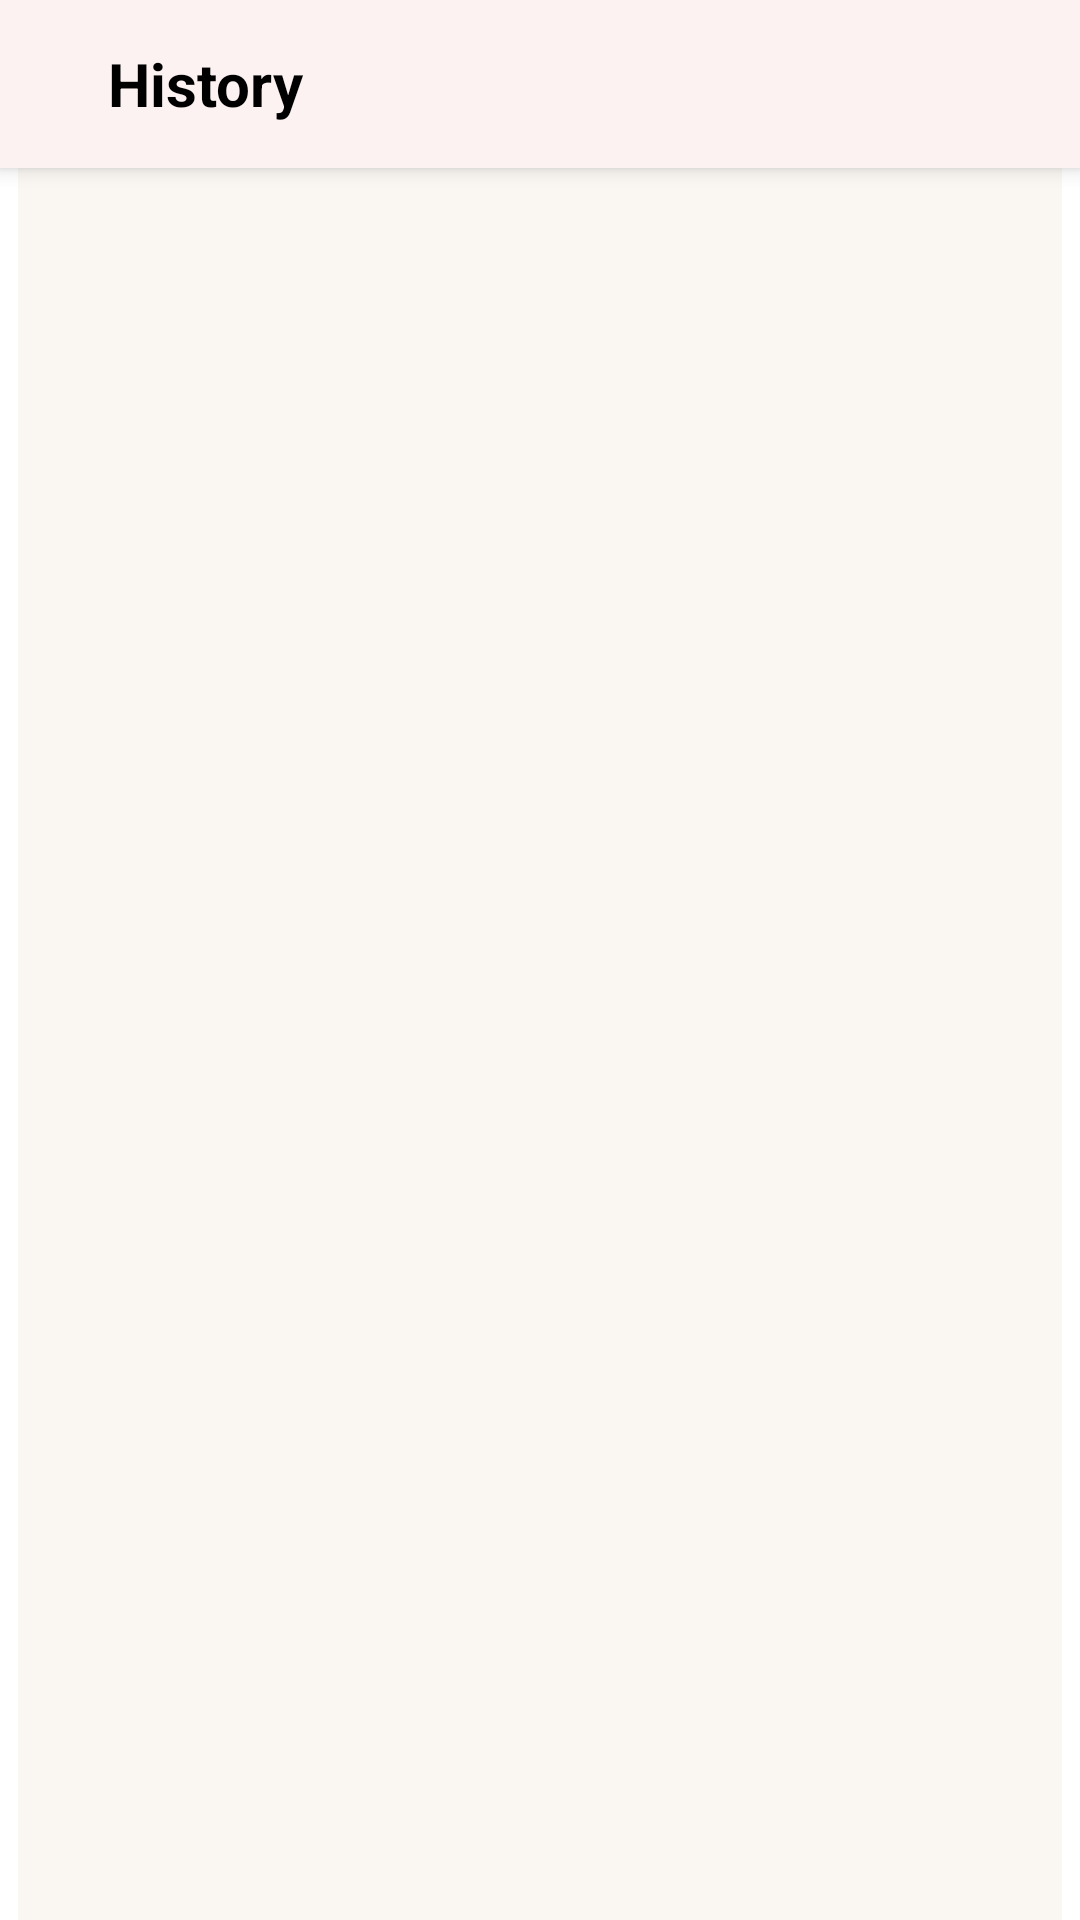

Produce the Android XML layout that renders to this screen, including the resource entries it uses.
<!-- AndroidManifest.xml: application theme Theme.GoogleTranslate -->
<!-- res/layout/activity_history.xml -->
<?xml version="1.0" encoding="utf-8"?>
<androidx.coordinatorlayout.widget.CoordinatorLayout xmlns:android="http://schemas.android.com/apk/res/android"
    xmlns:app="http://schemas.android.com/apk/res-auto"
    xmlns:tools="http://schemas.android.com/tools"
    android:layout_width="match_parent"
    android:layout_height="match_parent"
    tools:context=".ui.history.HistoryActivity">

    <com.google.android.material.appbar.AppBarLayout
        android:layout_width="match_parent"
        android:layout_height="wrap_content">

        <androidx.appcompat.widget.Toolbar
            android:layout_width="match_parent"
            android:layout_height="?android:attr/actionBarSize"
            android:background="@color/background_color">

            <LinearLayout
                android:layout_width="match_parent"
                android:layout_height="wrap_content"
                android:background="@color/background_color"
                android:gravity="center_vertical"
                android:orientation="horizontal"
                android:visibility="visible">

                <ImageView
                    android:id="@+id/iv_back"
                    android:layout_width="wrap_content"
                    android:layout_height="wrap_content"
                    android:src="@drawable/ic_back" />

                <TextView
                    android:layout_width="0dp"
                    android:layout_height="wrap_content"
                    android:layout_weight="1"
                    android:layout_marginStart="20sp"
                    android:text="@string/str_history"
                    android:textColor="@color/black"
                    android:textSize="20sp"
                    android:textStyle="bold" />

            </LinearLayout>

        </androidx.appcompat.widget.Toolbar>

    </com.google.android.material.appbar.AppBarLayout>

    <androidx.recyclerview.widget.RecyclerView
        android:id="@+id/rv_history"
        android:layout_width="match_parent"
        android:layout_height="match_parent"
        android:background="@color/history_background"
        app:layout_behavior="@string/appbar_scrolling_view_behavior"
        android:layout_marginHorizontal="6dp"/>

</androidx.coordinatorlayout.widget.CoordinatorLayout>
<!-- resources referenced by this layout -->
<resources>
  <color name="background_color">#FBF2F1</color>
  <color name="black">#FF000000</color>
  <color name="history_background">#FAF7F3</color>
  <string name="str_history">History</string>
  <style name="Theme.GoogleTranslate" parent="Theme.MaterialComponents.Light.NoActionBar">
          
          <item name="colorPrimary">@color/purple_500</item>
          <item name="colorPrimaryVariant">@color/purple_700</item>
          <item name="colorOnPrimary">@color/white</item>
          
          <item name="colorSecondary">@color/teal_200</item>
          <item name="colorSecondaryVariant">@color/teal_700</item>
          <item name="colorOnSecondary">@color/black</item>
          
          <item name="android:statusBarColor" tools:targetApi="l">@color/background_color</item>
  
          <item name="android:windowLightStatusBar" tools:targetApi="m">true</item>
          
      </style>
  <color name="purple_500">#FF6200EE</color>
  <color name="purple_700">#FF3700B3</color>
  <color name="white">#FFFFFFFF</color>
  <color name="teal_200">#FF03DAC5</color>
  <color name="teal_700">#FF018786</color>
</resources>
